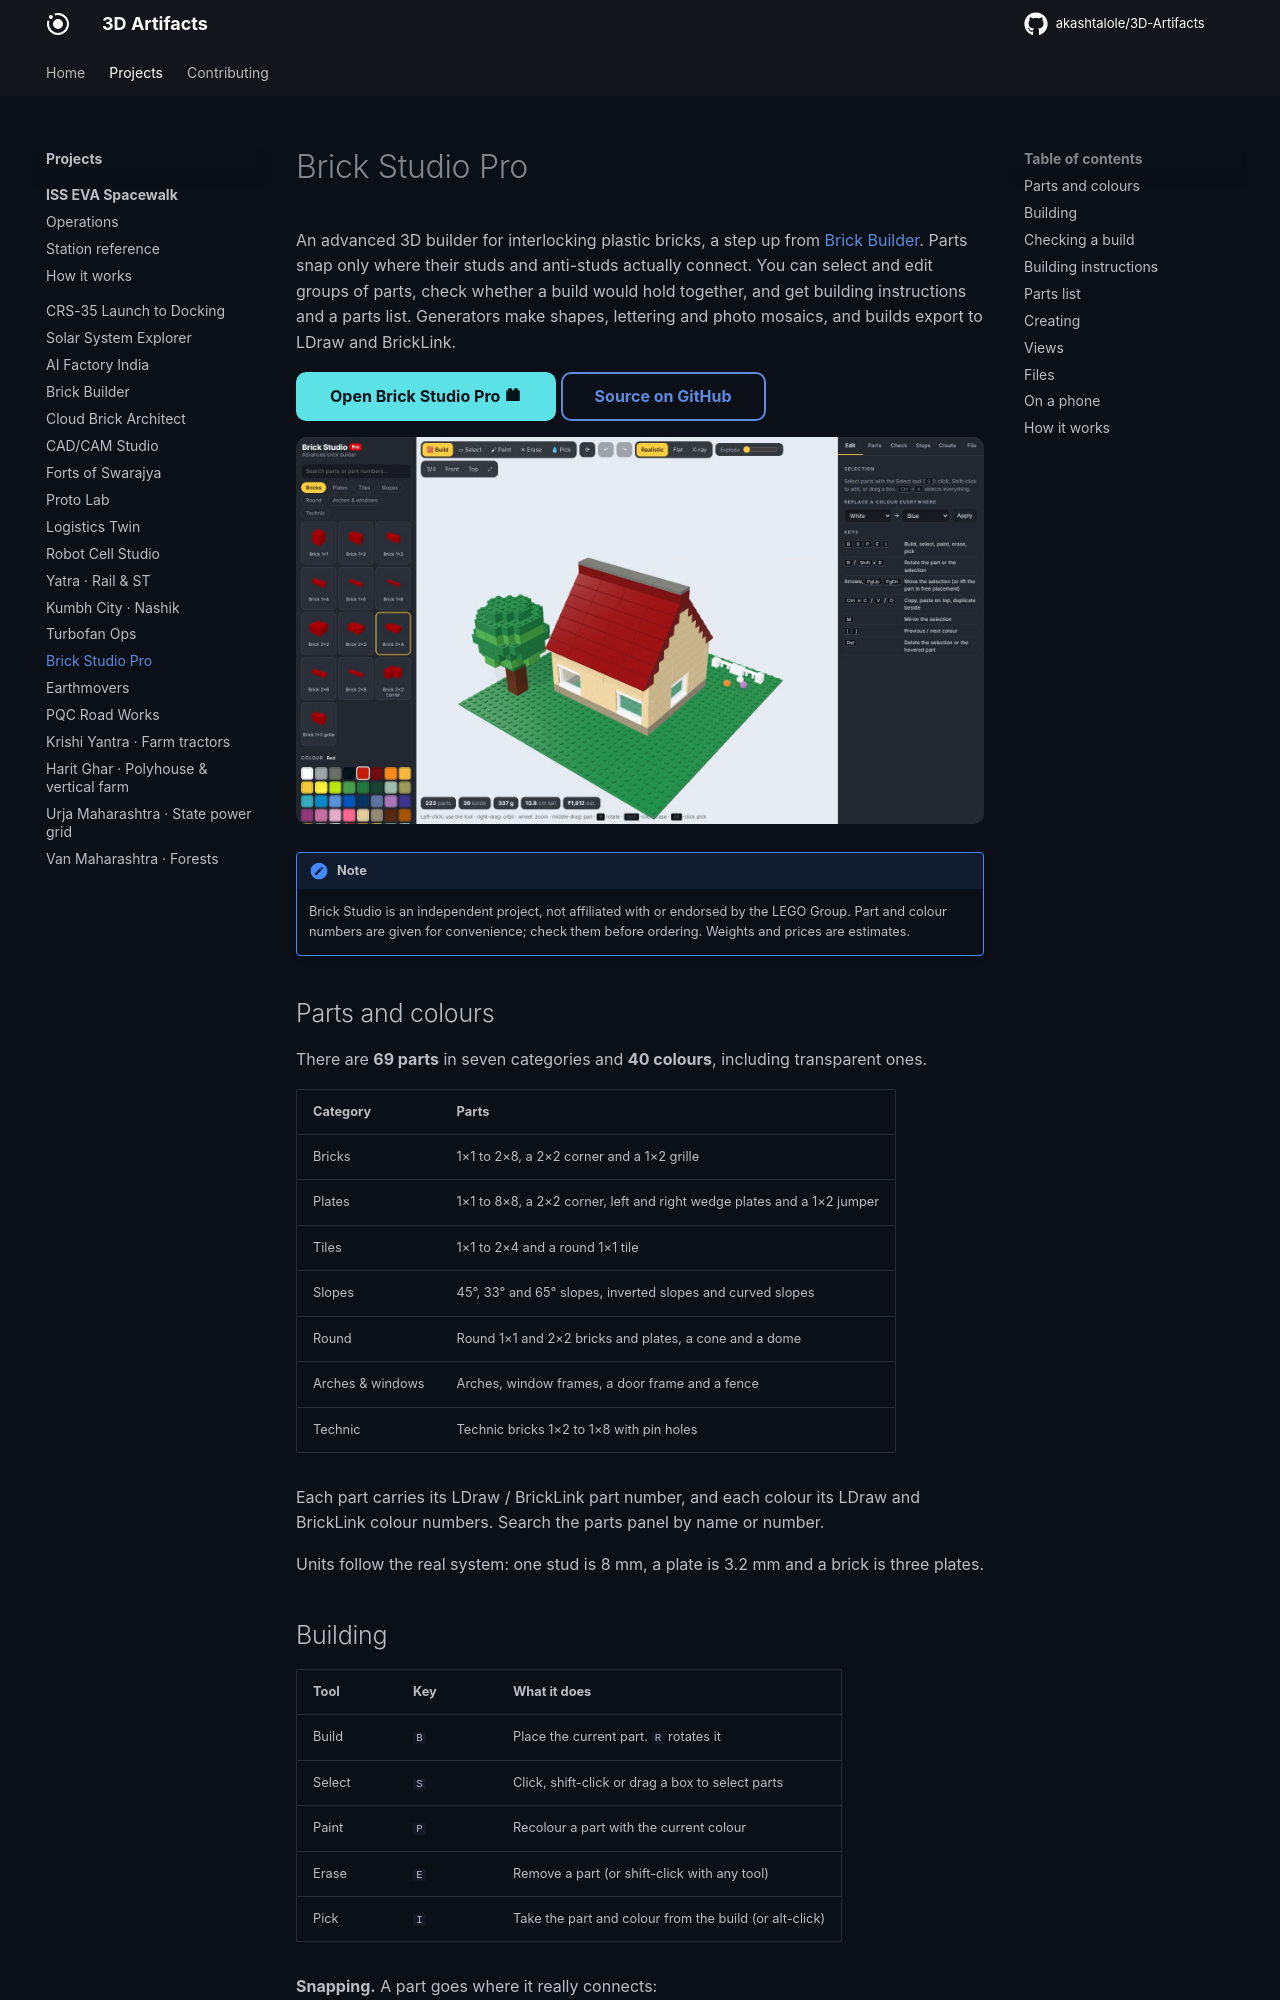

repository: akashtalole/3D-Artifacts · page: projects/brick-studio/index.html · generator: mkdocs

# Brick Studio Pro

An advanced 3D builder for interlocking plastic bricks, a step up from
[Brick Builder](../brick-builder/index.md). Parts snap only where their studs and
anti-studs actually connect. You can select and edit groups of parts, check whether a
build would hold together, and get building instructions and a parts list. Generators
make shapes, lettering and photo mosaics, and builds export to LDraw and BrickLink.

[Open Brick Studio Pro :material-toy-brick:](../../apps/brick-studio/){ .md-button .md-button--primary }
[Source on GitHub](https://github.com/akashtalole/3D-Artifacts/tree/main/projects/brick-studio){ .md-button }

![The cottage sample](../../assets/brick-studio/cottage.jpg)

!!! note
    Brick Studio is an independent project, not affiliated with or endorsed by the
    LEGO Group. Part and colour numbers are given for convenience; check them before
    ordering. Weights and prices are estimates.
